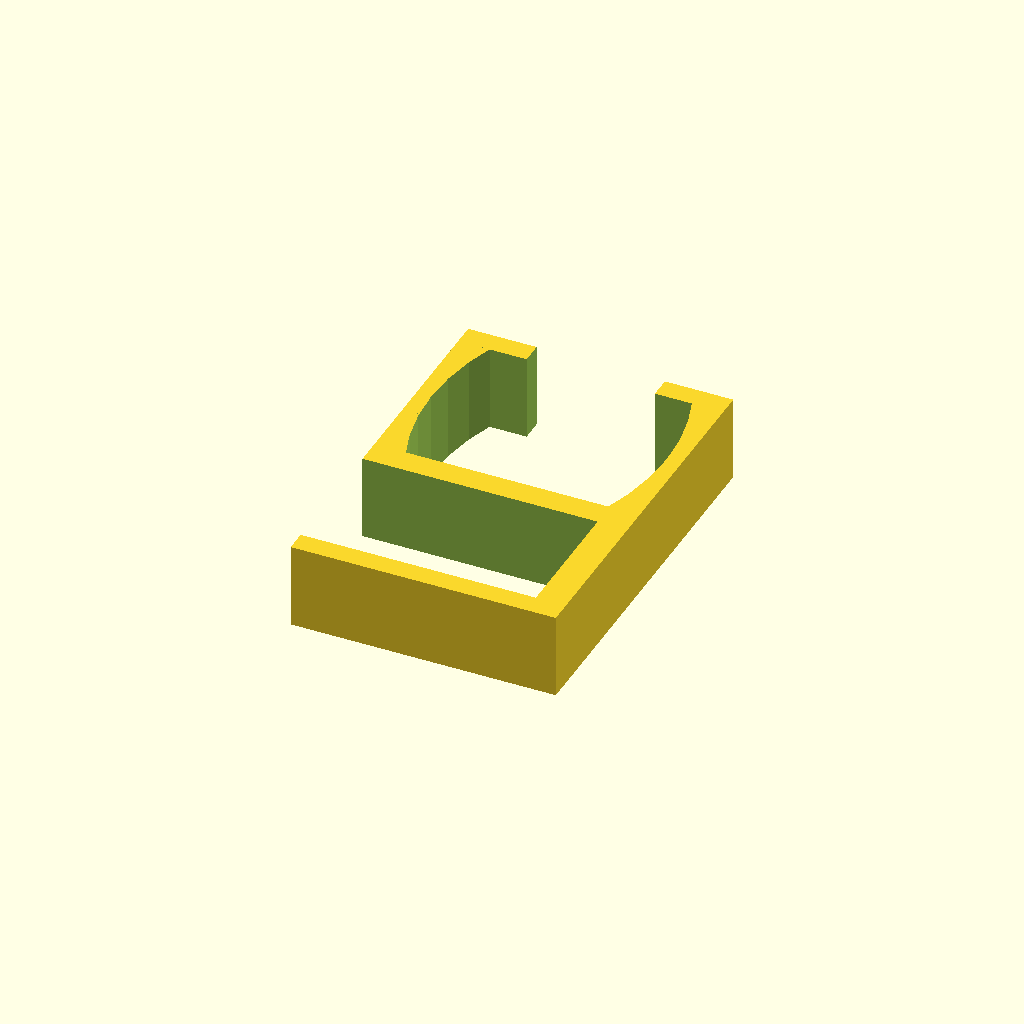
Cell 1: rendered with the file's own defaults.
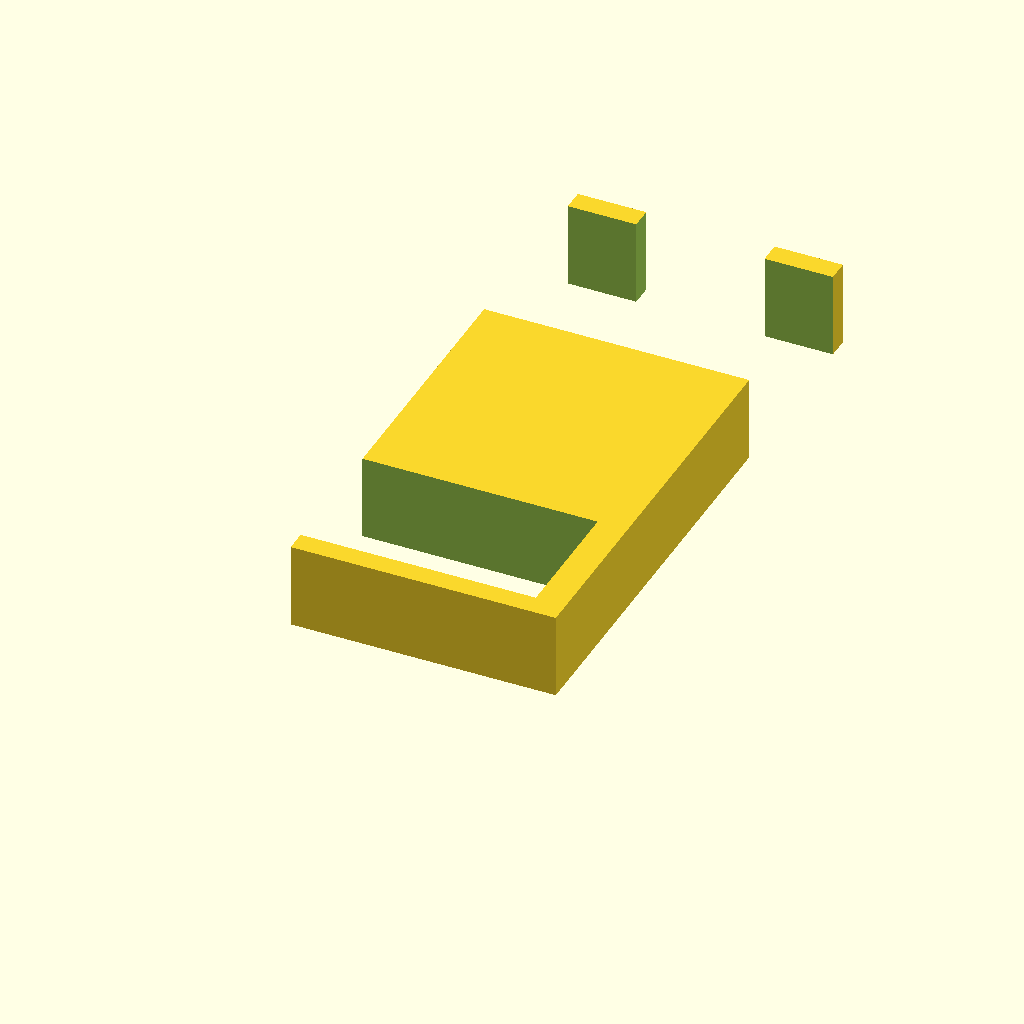
Cell 2: the same model with width = 110.
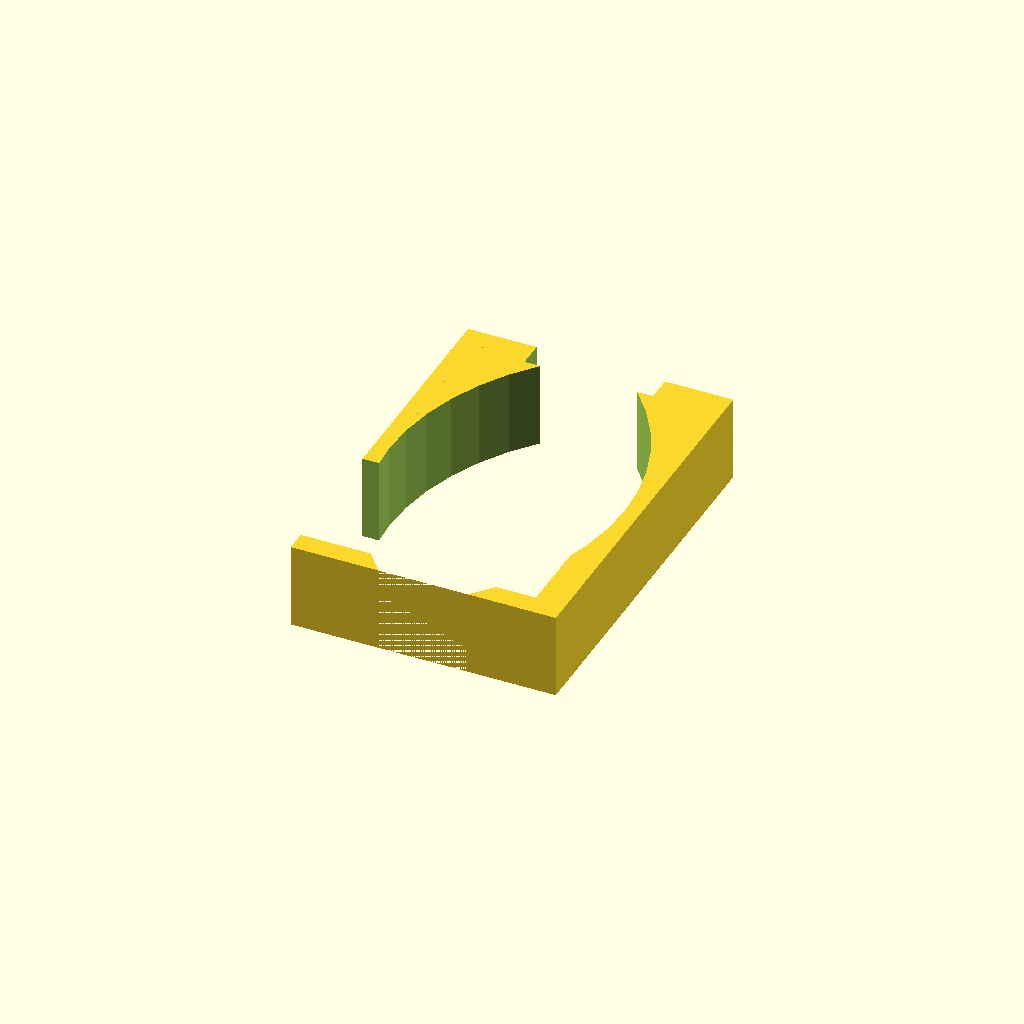
Cell 3: the same model with height = 84.
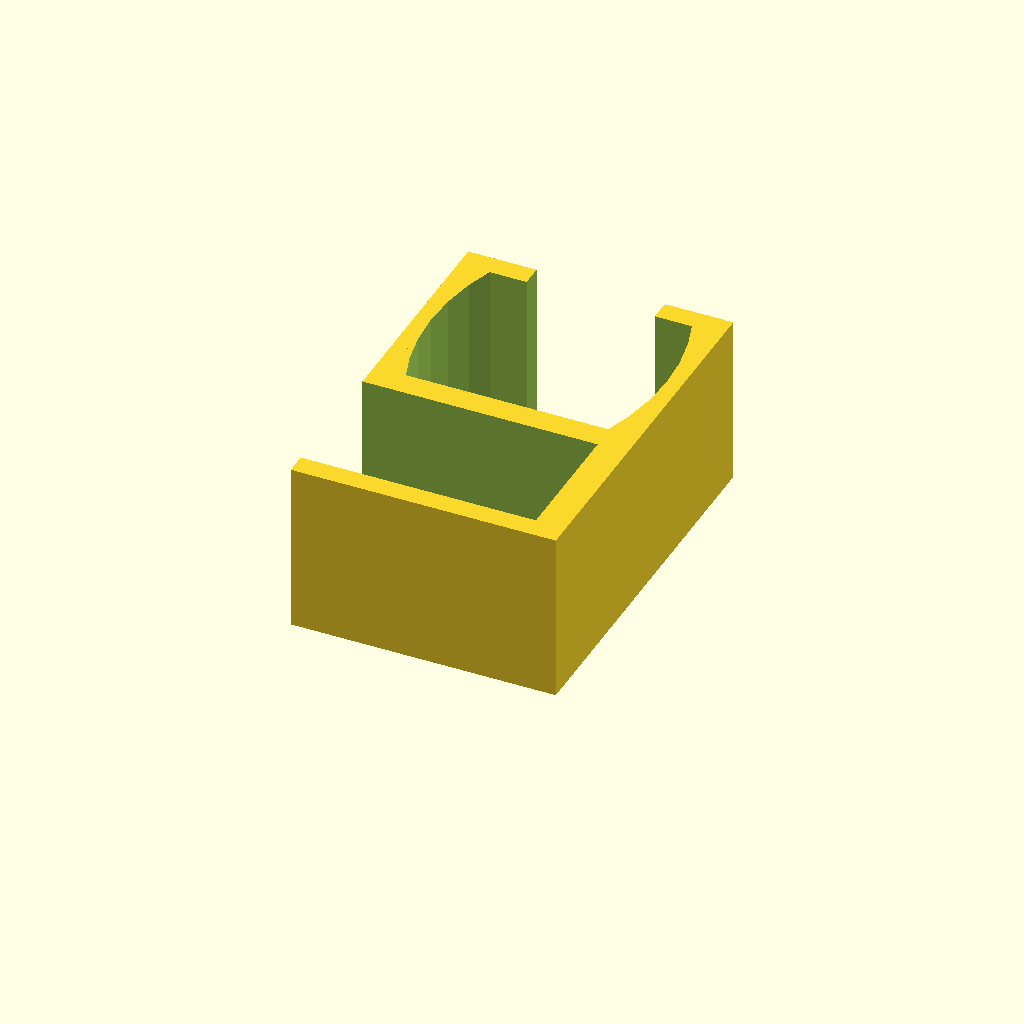
Cell 4: bracketThickness = 40 (everything else at default).
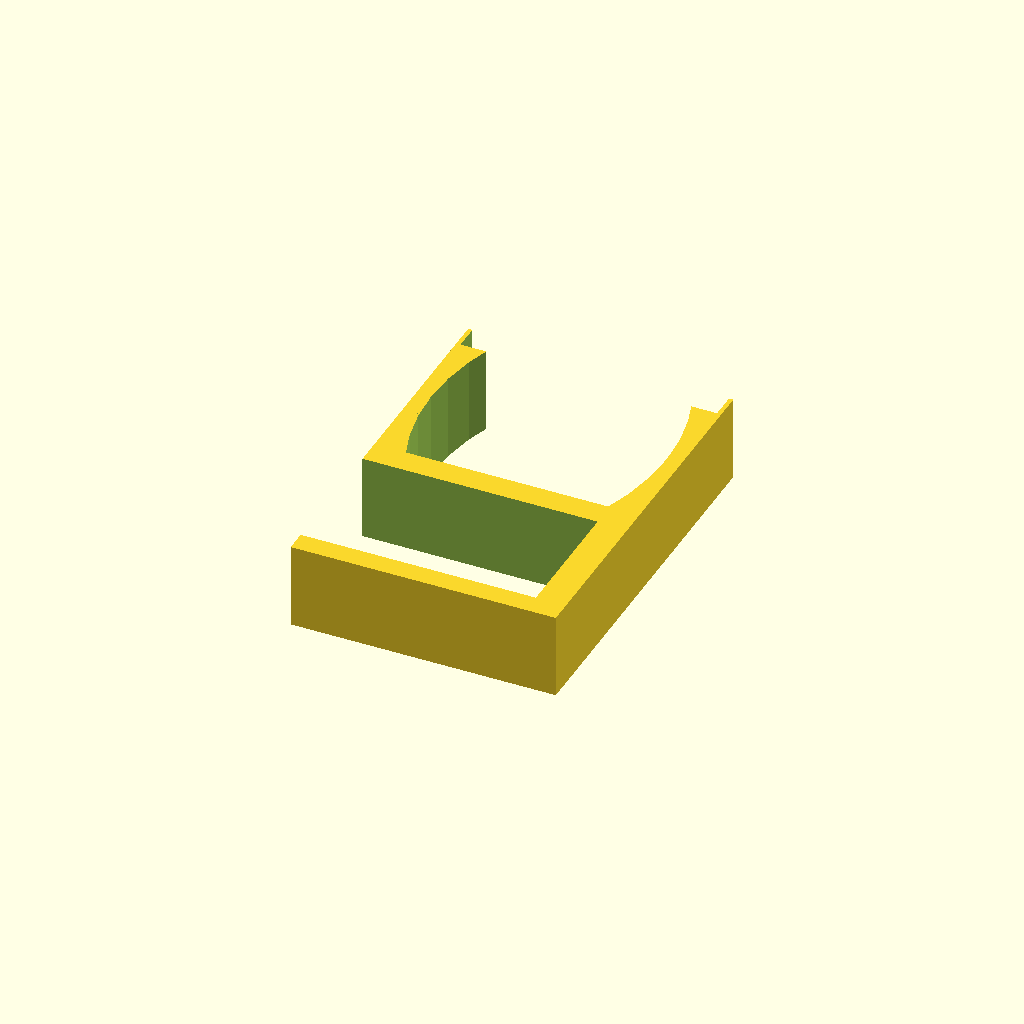
Cell 5 — powerStripOpeningWidth set to 60, the other parameters unchanged.
One fixed orthographic camera (rotation 55°, 0°, 25°; colour scheme Cornfield) for every cell.
The OpenSCAD source (inputs/thingiverse/thing-1346119/files/powerstrip-clip-customizable.scad):
// This work is licensed under the Creative Commons Attribution-ShareAlike 4.0
// International License. To view a copy of this license, visit
// http://creativecommons.org/licenses/by-sa/4.0/

$fn = 50;

width = 55;
height = 42;
heightRadius = 60;
bracketThickness = 20;
powerStripOpeningWidth = 30;
clipOpeningWidth = 31;


module powerStripCrossSection(thickness) {
	intersection() {
		translate([width / 2 - heightRadius, 0, 0])
			cylinder(r=heightRadius, h=thickness, center=true);
		translate([heightRadius - width / 2, 0, 0])
			cylinder(r=heightRadius, h=thickness, center=true);
		cube([width, height, thickness], center=true);
	}
}

difference() {
    totalWidth = width + clipOpeningWidth+3;
	cube([62, totalWidth, bracketThickness]);	
    translate([31 - powerStripOpeningWidth/2, totalWidth-6, -1])
		cube([powerStripOpeningWidth, 7, bracketThickness+2]);
	translate([-1, 5, -1])
		cube([56, clipOpeningWidth, bracketThickness + 2]);
    translate([31, totalWidth-5-height/2, bracketThickness/2])
        powerStripCrossSection(bracketThickness+2);
}
Parameter table extracted from the source (name, type, default, range or options):
width: number, default 55
height: number, default 42
heightRadius: number, default 60
bracketThickness: number, default 20
powerStripOpeningWidth: number, default 30
clipOpeningWidth: number, default 31
